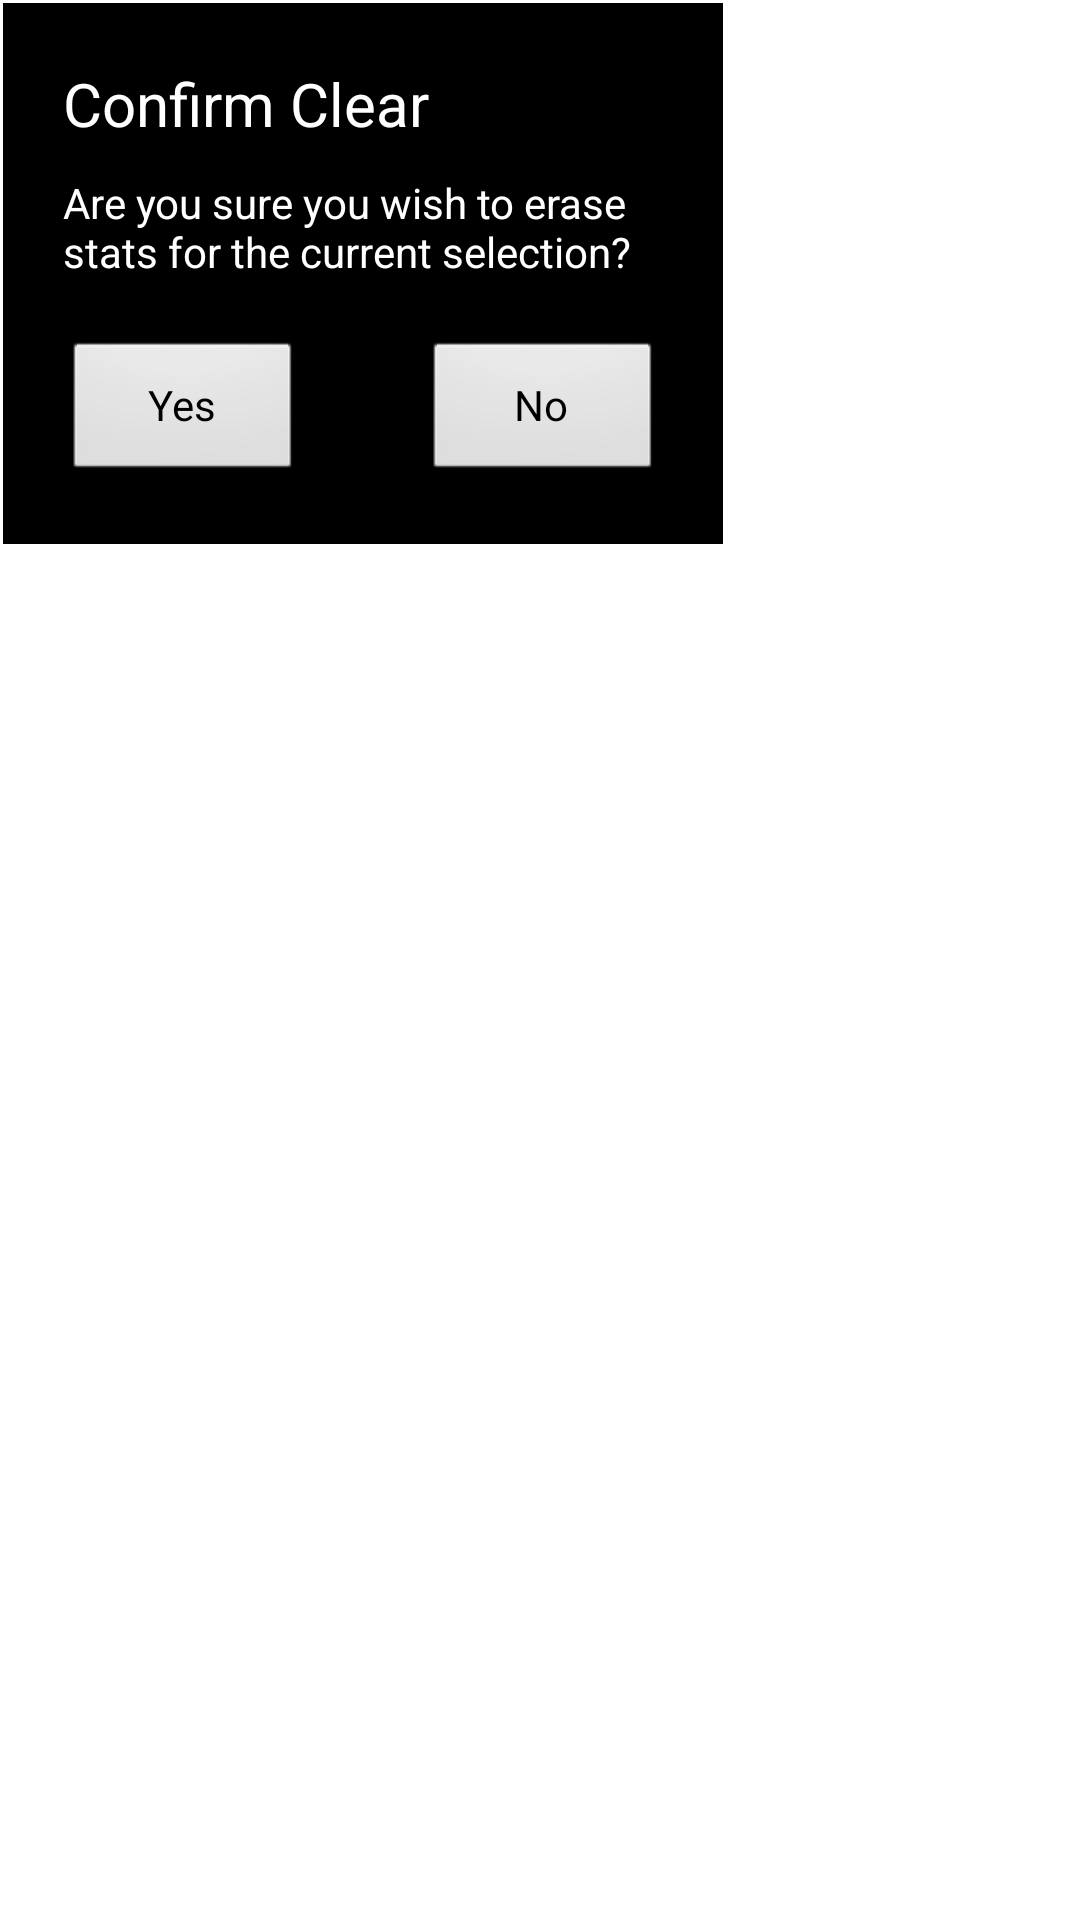

Reconstruct the res/layout file that produces this screen, plus the resources it refers to.
<!-- AndroidManifest.xml: application theme AppTheme -->
<!-- res/layout/confirm_popup_layout.xml -->
<?xml version="1.0" encoding="utf-8"?>
<LinearLayout xmlns:android="http://schemas.android.com/apk/res/android"
    android:layout_width="fill_parent"
    android:layout_height="fill_parent"
    android:background="@android:color/background_light"
    android:orientation="vertical" >

    <LinearLayout
        android:layout_width="wrap_content"
        android:layout_height="wrap_content"
        android:layout_margin="1dp"
        android:background="@android:color/black"
        android:orientation="vertical" >

        <RelativeLayout
            android:layout_width="wrap_content"
            android:layout_height="wrap_content"
            android:layout_margin="20dp"
            android:orientation="vertical" >

            <TextView
                android:id="@+id/textHead"
                android:layout_width="200dp"
                android:layout_height="wrap_content"
                android:text="Confirm Clear"
                android:textSize="20dp"
                android:textColor="#FFFFFF" />
            
            <TextView
                android:id="@+id/text"
                android:layout_width="200dp"
                android:layout_height="wrap_content"
                android:layout_below="@+id/textHead"
                android:layout_marginTop="10dp"
                android:text="@string/confirm_clear"
                android:textColor="#FFFFFF" />

            <Button
                android:id="@+id/yes"
                android:layout_width="80dp"
                android:layout_height="wrap_content"
                android:layout_below="@+id/text"
                android:layout_marginTop="20dp"
                android:text="@string/yes" />

            <Button
                android:id="@+id/no"
                android:layout_width="80dp"
                android:layout_height="wrap_content"
                android:layout_alignBottom="@+id/yes"
                android:layout_alignRight="@+id/text"
                android:text="@string/no" />

        </RelativeLayout>
    </LinearLayout>

</LinearLayout>
<!-- resources referenced by this layout -->
<resources>
  <string name="confirm_clear">Are you sure you wish to erase stats for the current selection?</string>
  <string name="no">No</string>
  <string name="yes">Yes</string>
  <style name="AppTheme" parent="android:Theme.Light" />
</resources>
